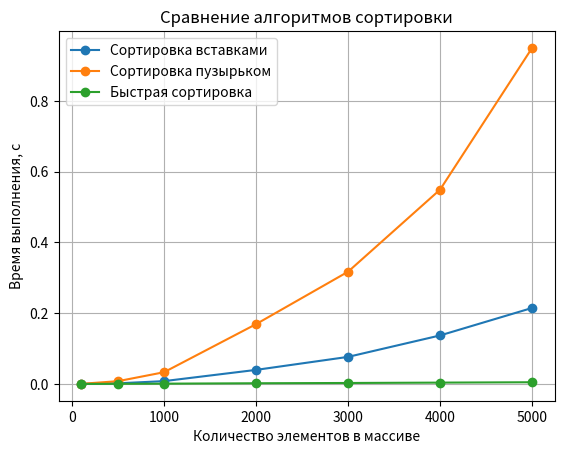

Generate this figure with matplotlib:
import random
import time
import matplotlib.pyplot as mtp

def insertion_sort(arr):
    a = arr.copy()

    for i in range(1, len(a)):
        current = a[i]
        j = i - 1

        while j >= 0 and a[j] > current:
            a[j + 1] = a[j]
            j -= 1

        a[j + 1] = current

    return a

def bubble_sort(arr):
    a = arr.copy()
    n = len(a)

    for i in range(n - 1):
        for j in range(n - 1):
            if a[j] > a[j + 1]:
                a[j], a[j + 1] = a[j + 1], a[j]

    return a

def quick_sort(arr):
    if len(arr) <= 1:
        return arr

    pivot = arr[len(arr) // 2]
    left = [x for x in arr if x < pivot]
    middle = [x for x in arr if x == pivot]
    right = [x for x in arr if x > pivot]

    return quick_sort(left) + middle + quick_sort(right)

def measure_time(sort_func, arr):
    start = time.perf_counter()
    sort_func(arr)
    end = time.perf_counter()
    return end - start

sizes = [100, 500, 1000, 2000, 3000, 4000, 5000]
times_insertion = []
times_bubble = []
times_quick = []

for size in sizes:
    arr = [random.randint(0, 10000) for _ in range(size)]

    times_insertion.append(measure_time(insertion_sort, arr))
    times_bubble.append(measure_time(bubble_sort, arr))
    times_quick.append(measure_time(quick_sort, arr))

print("Размер | Вставками | Пузырьком | Быстрая")
for i in range(len(sizes)):
    print(
        sizes[i], "|",
        times_insertion[i], "|",
        times_bubble[i], "|",
        times_quick[i]
    )

mtp.plot(sizes, times_insertion, marker='o', label='Сортировка вставками')
mtp.plot(sizes, times_bubble, marker='o', label='Сортировка пузырьком')
mtp.plot(sizes, times_quick, marker='o', label='Быстрая сортировка')

mtp.xlabel("Количество элементов в массиве")
mtp.ylabel("Время выполнения, с")
mtp.title("Сравнение алгоритмов сортировки")
mtp.legend()
mtp.grid(True)
mtp.show()
